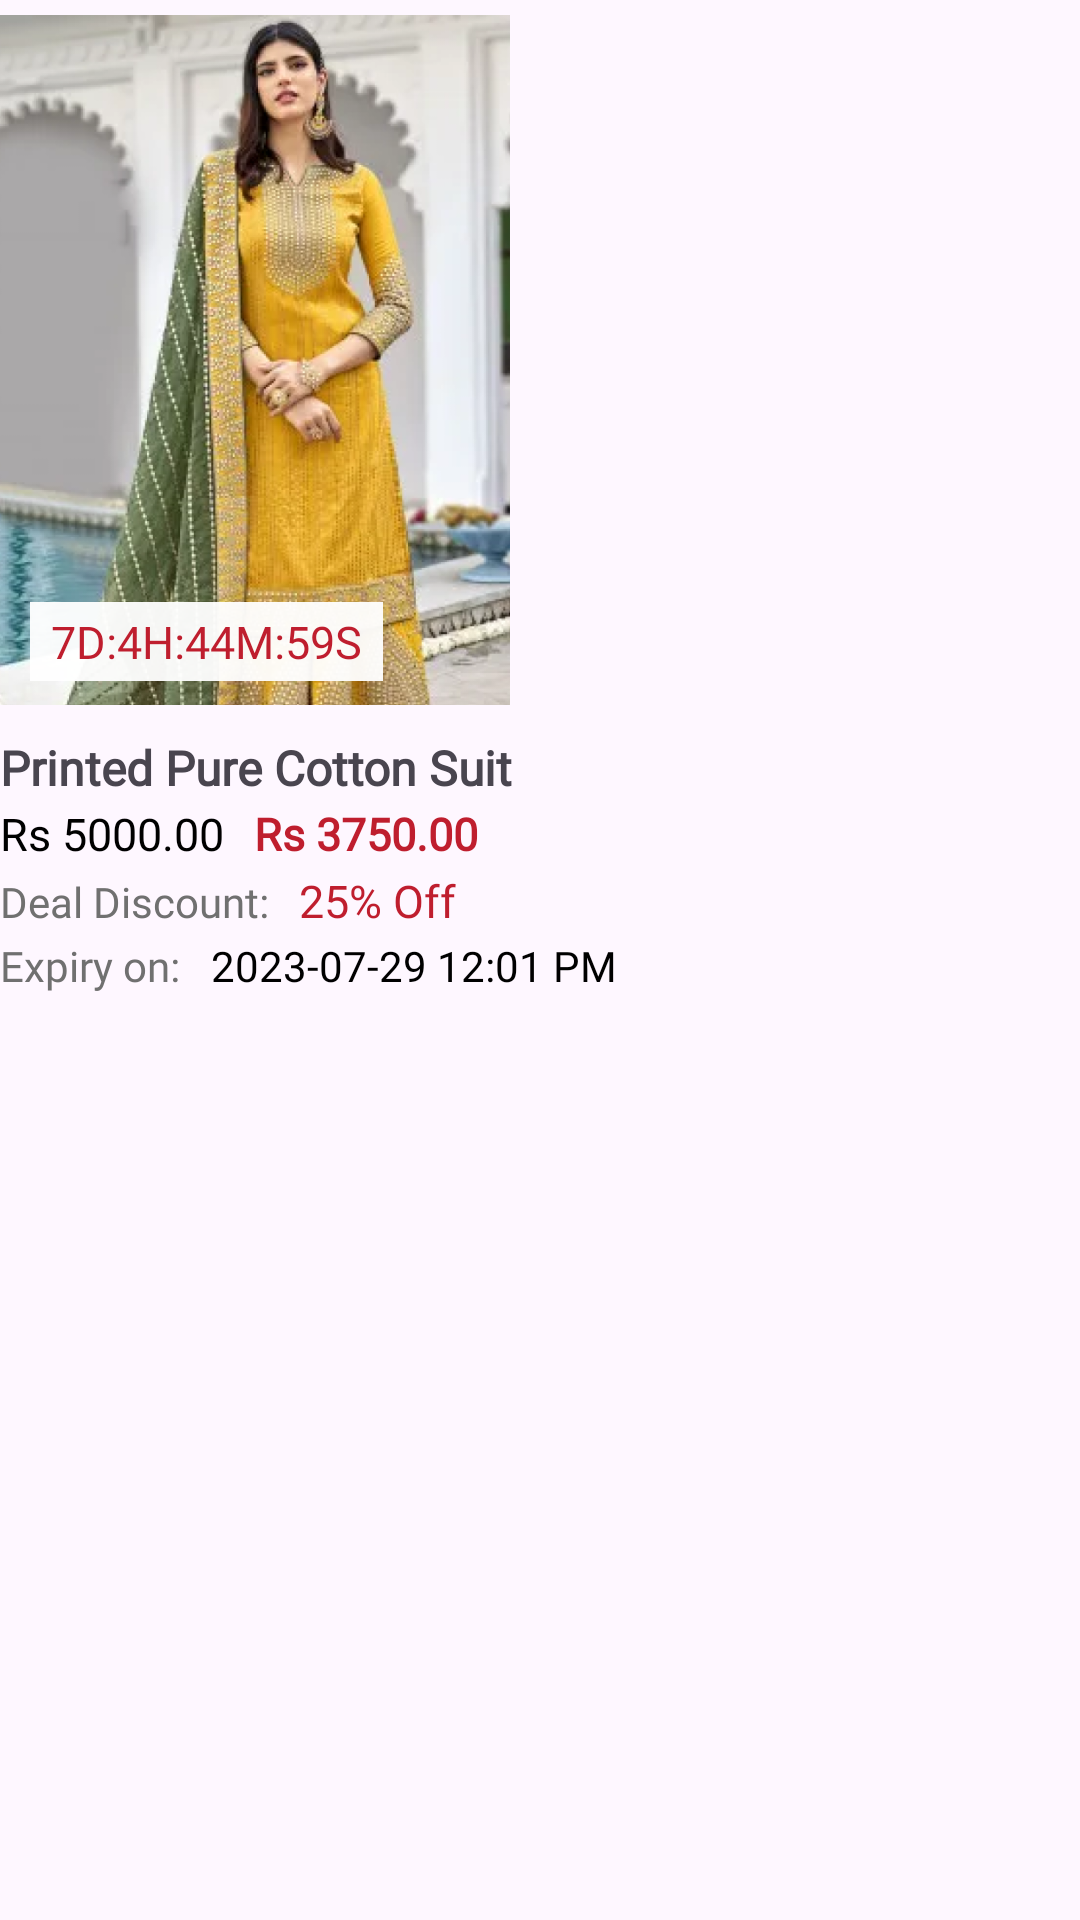

Reconstruct the res/layout file that produces this screen, plus the resources it refers to.
<!-- AndroidManifest.xml: application theme Theme.HomePageExobe -->
<!-- res/layout/product_deal.xml -->
<?xml version="1.0" encoding="utf-8"?>
<LinearLayout xmlns:android="http://schemas.android.com/apk/res/android"
    xmlns:tools="http://schemas.android.com/tools"
    android:layout_width="wrap_content"
    android:layout_height="wrap_content"
    android:orientation="vertical"
    android:layout_marginEnd="18dp">

    <FrameLayout
        android:layout_width="match_parent"
        android:layout_height="wrap_content"
        android:layout_marginTop="5dp">
        <ImageView
            android:id="@+id/product_img"
            android:layout_width="@dimen/productWidth"
            android:layout_height="@dimen/productHeight"
            android:scaleType="centerCrop"
            android:src="@drawable/deal_img1" />

        <TextView
            android:layout_width="wrap_content"
            android:layout_height="wrap_content"
            android:text="@string/deals_countdown"
            android:textColor="@color/red"
            android:textSize="@dimen/countdown"
            android:background="#f2ffffff"
            android:layout_gravity="bottom"
            android:paddingHorizontal="7dp"
            android:paddingVertical="3dp"
            android:layout_marginBottom="8dp"
            android:layout_marginStart="10dp"
            android:fontFamily="@font/sans_medium"/>

    </FrameLayout>

        <View
            android:layout_width="match_parent"
            android:layout_height="10dp" />

        <TextView
            android:id="@+id/product_title"
            android:layout_width="wrap_content"
            android:layout_height="wrap_content"
            android:textSize="@dimen/productName"
            android:text="@string/printed_pure_cotton_suit"
            android:textStyle="bold"
            android:fontFamily="@font/sans_medium"/>


        <LinearLayout
            android:layout_width="wrap_content"
            android:layout_height="wrap_content"
            android:orientation="horizontal"
            android:layout_marginVertical="1dp">

            <TextView
                android:id="@+id/mrp_text"
                android:layout_width="wrap_content"
                android:layout_height="wrap_content"
                android:text="@string/mrp"
                android:textSize="@dimen/productMrp_and_dealPrice"
                android:textColor="@color/black"
                android:fontFamily="@font/sans_medium"/>

            <TextView
                android:id="@+id/deal_price"
                android:layout_width="wrap_content"
                android:layout_height="wrap_content"
                android:text="@string/deal_price"
                android:textColor="@color/red"
                android:textStyle="bold"
                android:textSize="@dimen/productMrp_and_dealPrice"
                android:layout_marginStart="10dp"
                android:fontFamily="@font/sans_medium"/>
        </LinearLayout>

        <LinearLayout
            android:layout_width="wrap_content"
            android:layout_height="wrap_content"
            android:orientation="horizontal"
            android:layout_marginVertical="1dp">

            <TextView
                android:id="@+id/deal_discount"
                android:layout_width="wrap_content"
                android:layout_height="wrap_content"
                android:text="@string/deal_discount"
                android:textColor="@color/light_gray"
                android:textSize="@dimen/dealDisc_and_ExpiryText"
                android:fontFamily="@font/sans_medium"/>

            <TextView
                android:id="@+id/discount_percent"
                android:layout_width="wrap_content"
                android:layout_height="wrap_content"
                android:text="@string/disc_25_percent"
                android:textColor="@color/red"
                android:textSize="@dimen/discPercent"
                android:textStyle="normal"
                android:layout_marginStart="10dp"
                android:fontFamily="@font/sans_medium"/>
        </LinearLayout>

        <LinearLayout
            android:layout_width="match_parent"
            android:layout_height="wrap_content"
            android:orientation="horizontal"
            android:layout_marginVertical="1dp">

            <TextView
                android:id="@+id/expiry_on"
                android:layout_width="wrap_content"
                android:layout_height="wrap_content"
                android:text="@string/expiry_on"
                android:textColor="@color/light_gray"
                android:textSize="@dimen/dealDisc_and_ExpiryText"
                android:fontFamily="@font/sans_medium"/>

            <TextView
                android:id="@+id/expiry_date"
                android:layout_width="match_parent"
                android:layout_height="wrap_content"
                android:text="@string/expiry_date"
                android:textSize="@dimen/dealDisc_and_ExpiryText"
                android:textColor="#000000"
                android:textStyle="normal"
                android:layout_marginStart="10dp"
                tools:ignore="SmallSp"
                android:fontFamily="@font/sans_medium"/>
        </LinearLayout>
        <View
            android:layout_width="match_parent"
            android:layout_height="12dp"/>


</LinearLayout>
<!-- resources referenced by this layout -->
<resources>
  <color name="black">#FF000000</color>
  <color name="light_gray">#707070</color>
  <color name="red">#BF1E2E</color>
  <dimen name="countdown">15sp</dimen>
  <dimen name="dealDisc_and_ExpiryText">14sp</dimen>
  <dimen name="discPercent">15sp</dimen>
  <dimen name="productHeight">230dp</dimen>
  <dimen name="productMrp_and_dealPrice">15sp</dimen>
  <dimen name="productName">16sp</dimen>
  <dimen name="productWidth">170dp</dimen>
  <!-- drawable deal_img1: png bitmap (drawable, 466951 bytes) -->
  <string name="deal_discount">Deal Discount:</string>
  <string name="deal_price">Rs 3750.00</string>
  <string name="deals_countdown">7D:4H:44M:59S</string>
  
      //for products_list
  <string name="disc_25_percent">25% Off</string>
  <string name="expiry_date">2023-07-29 12:01 PM</string>
  <string name="expiry_on">Expiry on:</string>
  <string name="mrp">Rs 5000.00</string>
  <string name="printed_pure_cotton_suit">Printed Pure Cotton Suit</string>
  <style name="Theme.HomePageExobe" parent="Base.Theme.HomePageExobe" />
  <style name="Base.Theme.HomePageExobe" parent="Theme.Material3.DayNight.NoActionBar">
          
           <item name="colorPrimary">@color/red</item>
      </style>
</resources>
